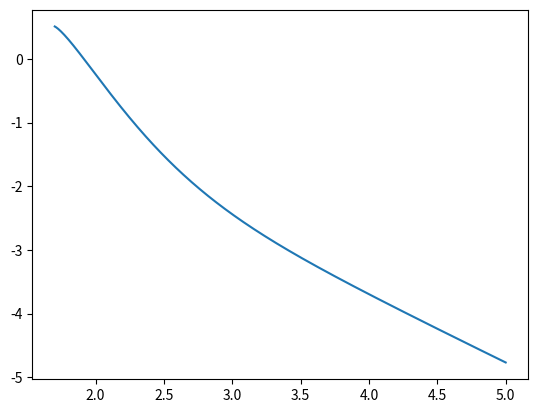
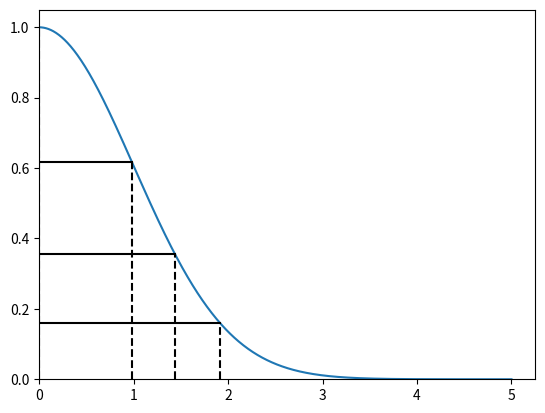

Write the Python code that produced these figures, in order.
import numpy as np
import matplotlib.pyplot as plt
from scipy.stats import norm
from scipy import optimize

def f(x):
	return np.exp(-0.5*x**2)

def f_inv(y):
	return np.sqrt(-2.0*np.log(y))

def normal_tail(x):
	return norm.cdf(-x)*np.sqrt(2*np.pi)

def zig(x, n, func, inv_func, tail):
	y = func(x)
	v = y*x + tail

	res = [(x,y)]
	for i in range(n):
		y = v/x + func(x)
		x = inv_func(y)
		res.append((x,y))

	return res

def zig_optim(x, n, func, inv_func, tail):
	y = func(x)
	v = y*x + tail(x)
	print (x)

	for i in range(n-1):
		y = v/x + func(x)
		x = inv_func(y)

	return v-x+x*y

x = np.linspace(0, 5, 1000)

r = 2.3
n = 3

xs = []
for x_ in x:
	xs.append(zig_optim(x_, n, f, f_inv, normal_tail))

plt.figure()
ax = plt.subplot(111)
ax.plot(x, xs)

root = optimize.newton(zig_optim, x0=r, args=(n, f, f_inv, normal_tail), maxiter=1000, tol=1e-9)
print ("Result", root, 1/root)
r = root

zig_point = zig(r, n, f, f_inv, normal_tail(r))

plt.figure()
ax = plt.subplot(111)
ax.plot(x, f(x))
ax.set_xlim(0, None)
ax.set_ylim(0, None)

for x,y in zig_point:
	print ("{x:",x,", y:",y,"},")

	ax.plot([0, x], [y, y], "k")
	ax.plot([x, x], [0, y], "k", ls="--")

plt.show()
